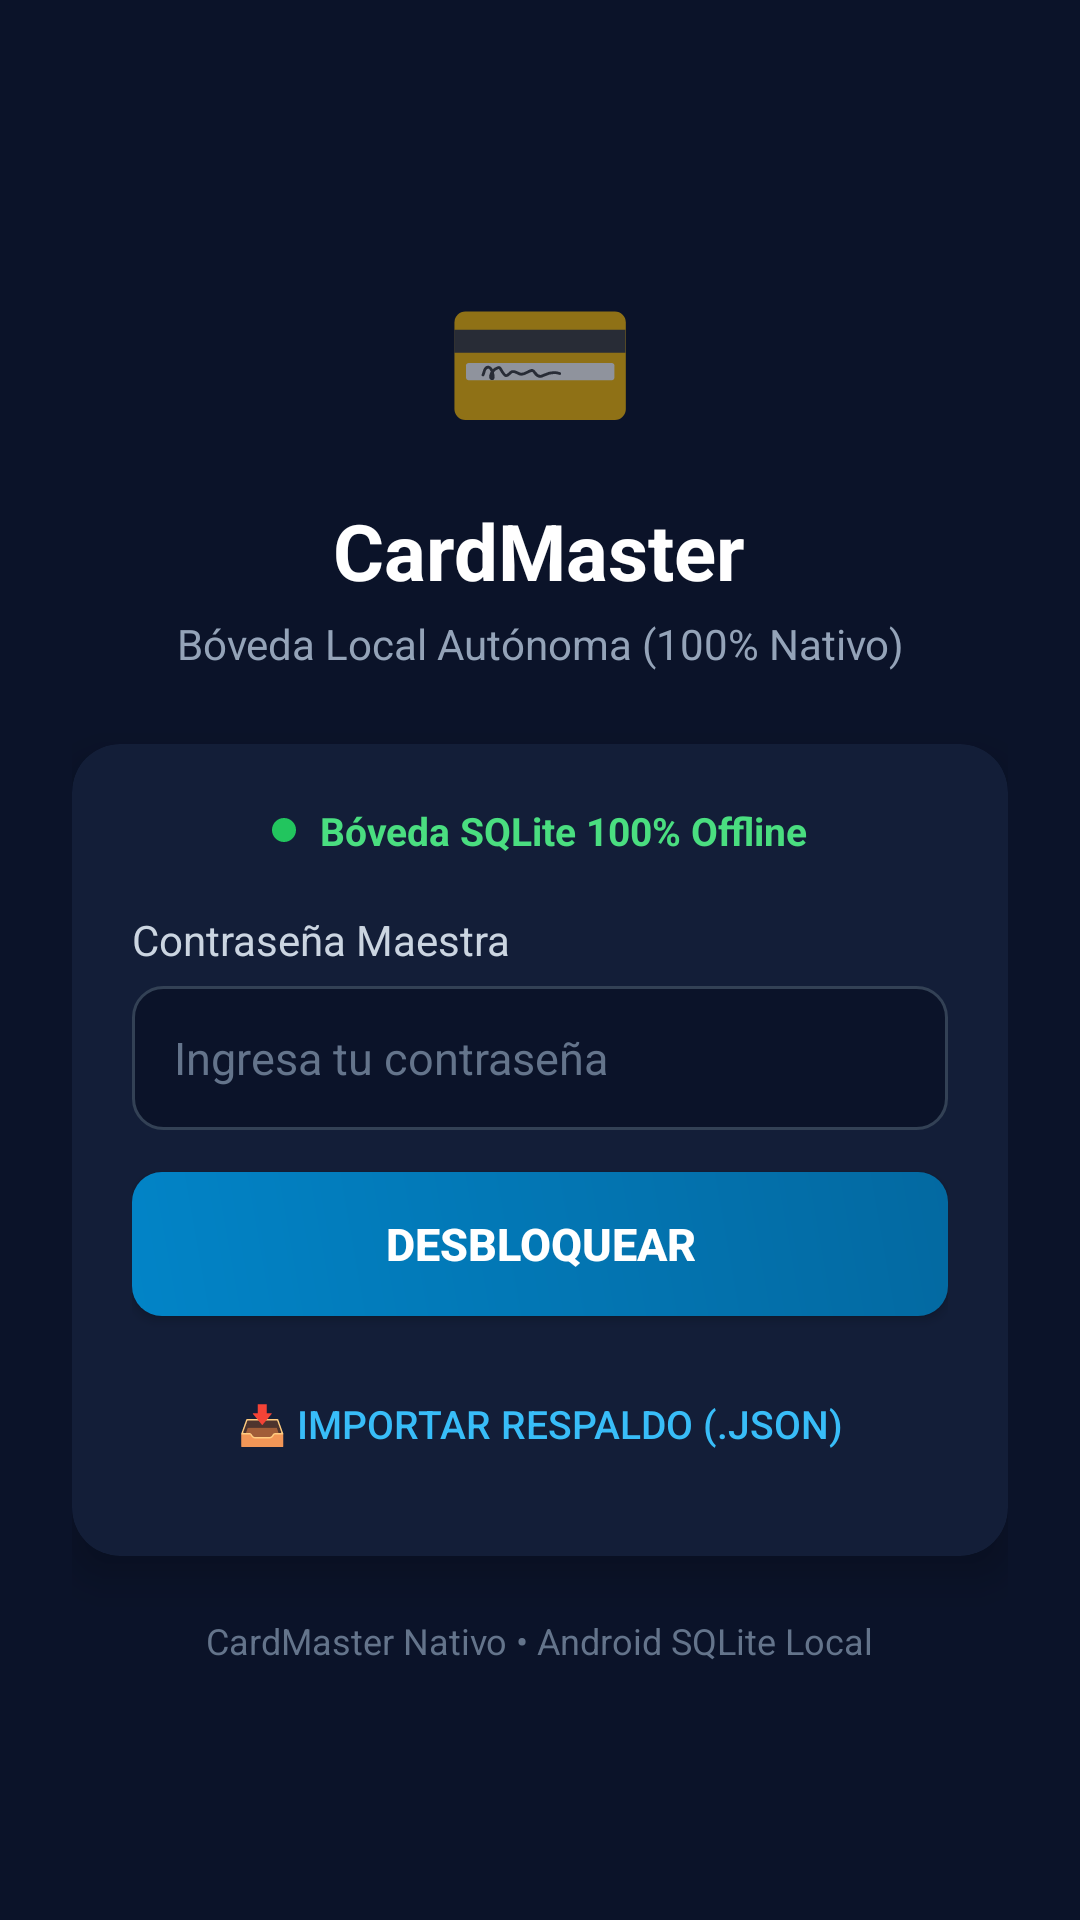

The Android layout XML behind this screen, and the referenced resources:
<!-- AndroidManifest.xml: activity theme AppTheme.NoActionBar -->
<!-- res/layout/activity_auth.xml -->
<?xml version="1.0" encoding="utf-8"?>
<ScrollView xmlns:android="http://schemas.android.com/apk/res/android"
    xmlns:app="http://schemas.android.com/apk/res-auto"
    android:id="@+id/scroll_auth_root"
    android:layout_width="match_parent"
    android:layout_height="match_parent"
    android:fillViewport="true"
    android:fitsSystemWindows="true"
    android:background="#0b1329">

    <LinearLayout
        android:layout_width="match_parent"
        android:layout_height="wrap_content"
        android:orientation="vertical"
        android:gravity="center"
        android:padding="24dp">

        
        <TextView
            android:layout_width="wrap_content"
            android:layout_height="wrap_content"
            android:text="💳"
            android:textSize="52sp"
            android:layout_marginBottom="12dp" />

        
        <TextView
            android:id="@+id/tv_auth_title"
            android:layout_width="wrap_content"
            android:layout_height="wrap_content"
            android:text="CardMaster"
            android:textColor="#ffffff"
            android:textSize="26sp"
            android:textStyle="bold"
            android:layout_marginBottom="4dp" />

        
        <TextView
            android:id="@+id/tv_auth_subtitle"
            android:layout_width="wrap_content"
            android:layout_height="wrap_content"
            android:text="Bóveda Local Autónoma (100% Nativo)"
            android:textColor="#94a3b8"
            android:textSize="14sp"
            android:layout_marginBottom="24dp"
            android:textAlignment="center" />

        
        <androidx.cardview.widget.CardView
            android:layout_width="match_parent"
            android:layout_height="wrap_content"
            app:cardCornerRadius="16dp"
            app:cardElevation="8dp"
            app:cardBackgroundColor="#131e38">

            <LinearLayout
                android:layout_width="match_parent"
                android:layout_height="wrap_content"
                android:orientation="vertical"
                android:padding="20dp">

                
                <LinearLayout
                    android:layout_width="wrap_content"
                    android:layout_height="wrap_content"
                    android:orientation="horizontal"
                    android:gravity="center_vertical"
                    android:layout_gravity="center_horizontal"
                    android:layout_marginBottom="18dp">

                    <View
                        android:layout_width="8dp"
                        android:layout_height="8dp"
                        android:background="@drawable/bg_dot_green"
                        android:layout_marginEnd="8dp" />

                    <TextView
                        android:id="@+id/tv_auth_status_text"
                        android:layout_width="wrap_content"
                        android:layout_height="wrap_content"
                        android:text="Bóveda SQLite 100% Offline"
                        android:textColor="#4ade80"
                        android:textSize="13sp"
                        android:textStyle="bold" />
                </LinearLayout>

                
                <TextView
                    android:id="@+id/tv_pwd_label"
                    android:layout_width="wrap_content"
                    android:layout_height="wrap_content"
                    android:text="Contraseña Maestra"
                    android:textColor="#cbd5e1"
                    android:textSize="14sp"
                    android:layout_marginBottom="6dp" />

                <EditText
                    android:id="@+id/et_master_password"
                    android:layout_width="match_parent"
                    android:layout_height="48dp"
                    android:background="@drawable/bg_input_field"
                    android:hint="Ingresa tu contraseña"
                    android:textColorHint="#64748b"
                    android:textColor="#ffffff"
                    android:inputType="textPassword"
                    android:paddingHorizontal="14dp"
                    android:textSize="15sp"
                    android:layout_marginBottom="14dp" />

                
                <LinearLayout
                    android:id="@+id/layout_confirm_password"
                    android:layout_width="match_parent"
                    android:layout_height="wrap_content"
                    android:orientation="vertical"
                    android:visibility="gone">

                    <TextView
                        android:layout_width="wrap_content"
                        android:layout_height="wrap_content"
                        android:text="Confirmar Contraseña"
                        android:textColor="#cbd5e1"
                        android:textSize="14sp"
                        android:layout_marginBottom="6dp" />

                    <EditText
                        android:id="@+id/et_master_password_confirm"
                        android:layout_width="match_parent"
                        android:layout_height="48dp"
                        android:background="@drawable/bg_input_field"
                        android:hint="Repite tu contraseña"
                        android:textColorHint="#64748b"
                        android:textColor="#ffffff"
                        android:inputType="textPassword"
                        android:paddingHorizontal="14dp"
                        android:textSize="15sp"
                        android:layout_marginBottom="14dp" />
                </LinearLayout>

                
                <TextView
                    android:id="@+id/tv_auth_error"
                    android:layout_width="match_parent"
                    android:layout_height="wrap_content"
                    android:textColor="#f87171"
                    android:textSize="13sp"
                    android:visibility="gone"
                    android:layout_marginBottom="10dp" />

                
                <Button
                    android:id="@+id/btn_auth_submit"
                    android:layout_width="match_parent"
                    android:layout_height="48dp"
                    android:background="@drawable/bg_primary_button"
                    android:text="Desbloquear"
                    android:textColor="#ffffff"
                    android:textSize="15sp"
                    android:textStyle="bold"
                    app:backgroundTint="@null" />

                
                <Button
                    android:id="@+id/btn_auth_import_json"
                    android:layout_width="match_parent"
                    android:layout_height="wrap_content"
                    android:layout_marginTop="12dp"
                    android:text="📥 Importar Respaldo (.json)"
                    android:textColor="#38bdf8"
                    android:textSize="13sp"
                    android:background="?android:attr/selectableItemBackground" />

                <Button
                    android:id="@+id/btn_auth_factory_reset"
                    android:layout_width="match_parent"
                    android:layout_height="wrap_content"
                    android:layout_marginTop="4dp"
                    android:text="⚠️ Restaurar de Fábrica"
                    android:textColor="#ef4444"
                    android:textSize="12sp"
                    android:visibility="gone"
                    android:background="?android:attr/selectableItemBackground" />

            </LinearLayout>
        </androidx.cardview.widget.CardView>

        <TextView
            android:layout_width="wrap_content"
            android:layout_height="wrap_content"
            android:text="CardMaster Nativo • Android SQLite Local"
            android:textColor="#64748b"
            android:textSize="12sp"
            android:layout_marginTop="20dp" />

    </LinearLayout>
</ScrollView>
<!-- resources referenced by this layout -->
<resources>
  <!-- drawable bg_dot_green (drawable) -->
  <?xml version="1.0" encoding="utf-8"?>
  <shape xmlns:android="http://schemas.android.com/apk/res/android"
      android:shape="oval">
      <solid android:color="#22c55e" />
  </shape>
  <!-- drawable bg_input_field (drawable) -->
  <?xml version="1.0" encoding="utf-8"?>
  <shape xmlns:android="http://schemas.android.com/apk/res/android"
      android:shape="rectangle">
      <solid android:color="#0b1329" />
      <corners android:radius="10dp" />
      <stroke android:width="1dp" android:color="#334155" />
  </shape>
  <!-- drawable bg_primary_button (drawable) -->
  <?xml version="1.0" encoding="utf-8"?>
  <shape xmlns:android="http://schemas.android.com/apk/res/android"
      android:shape="rectangle">
      <gradient
          android:startColor="#0284c7"
          android:endColor="#0369a1"
          android:angle="45" />
      <corners android:radius="10dp" />
  </shape>
  <style name="AppTheme.NoActionBar" parent="Theme.AppCompat.DayNight.NoActionBar">
          <item name="windowActionBar">false</item>
          <item name="windowNoTitle">true</item>
          <item name="android:windowBackground">@color/windowBackground</item>
          <item name="android:statusBarColor">#0b1329</item>
          <item name="android:navigationBarColor">#0b1329</item>
          <item name="android:windowLightStatusBar">false</item>
          <item name="android:windowLightNavigationBar">false</item>
          <item name="android:fitsSystemWindows">true</item>
          <item name="alertDialogTheme">@style/CustomAlertDialogTheme</item>
      </style>
  <color name="windowBackground">#0b1329</color>
  <style name="CustomAlertDialogTheme" parent="Theme.AppCompat.Dialog.Alert">
          <item name="android:windowBackground">@drawable/bg_dialog</item>
          <item name="colorAccent">@color/accentBlue</item>
          <item name="android:textColorPrimary">#ffffff</item>
          <item name="android:textColorSecondary">#94a3b8</item>
          <item name="buttonBarPositiveButtonStyle">@style/DialogPositiveButton</item>
          <item name="buttonBarNegativeButtonStyle">@style/DialogNegativeButton</item>
      </style>
  <!-- drawable bg_dialog (drawable) -->
  <?xml version="1.0" encoding="utf-8"?>
  <shape xmlns:android="http://schemas.android.com/apk/res/android"
      android:shape="rectangle">
      <solid android:color="#131e38" />
      <corners android:radius="16dp" />
      <stroke android:width="1dp" android:color="#334155" />
  </shape>
  <color name="accentBlue">#38bdf8</color>
  <style name="DialogPositiveButton" parent="Widget.AppCompat.Button.ButtonBar.AlertDialog">
          <item name="android:textColor">#38bdf8</item>
          <item name="android:textStyle">bold</item>
      </style>
  <style name="DialogNegativeButton" parent="Widget.AppCompat.Button.ButtonBar.AlertDialog">
          <item name="android:textColor">#94a3b8</item>
      </style>
</resources>
